Photos from the image-classification dataset "data_final" in the GitHub repository Vojeshwini/Black-pepper-disease-detection-using-AI. Its 6 classes are: foot rot, healthy, leaf blight, pollu disease, slow decline, yellow mottle virus.

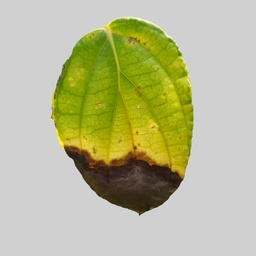
Label: leaf blight

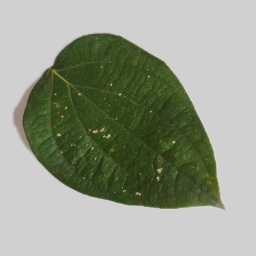
Label: pollu disease

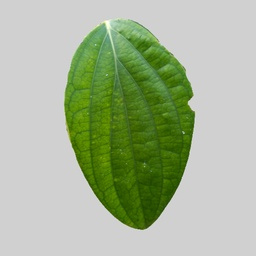
Label: healthy

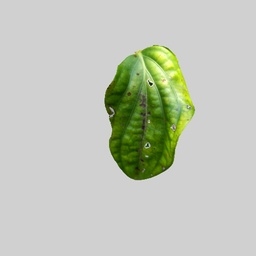
Label: yellow mottle virus

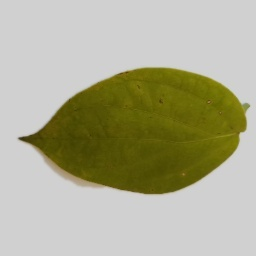
Label: slow decline

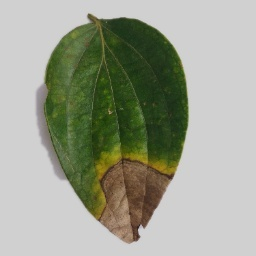
Label: foot rot
